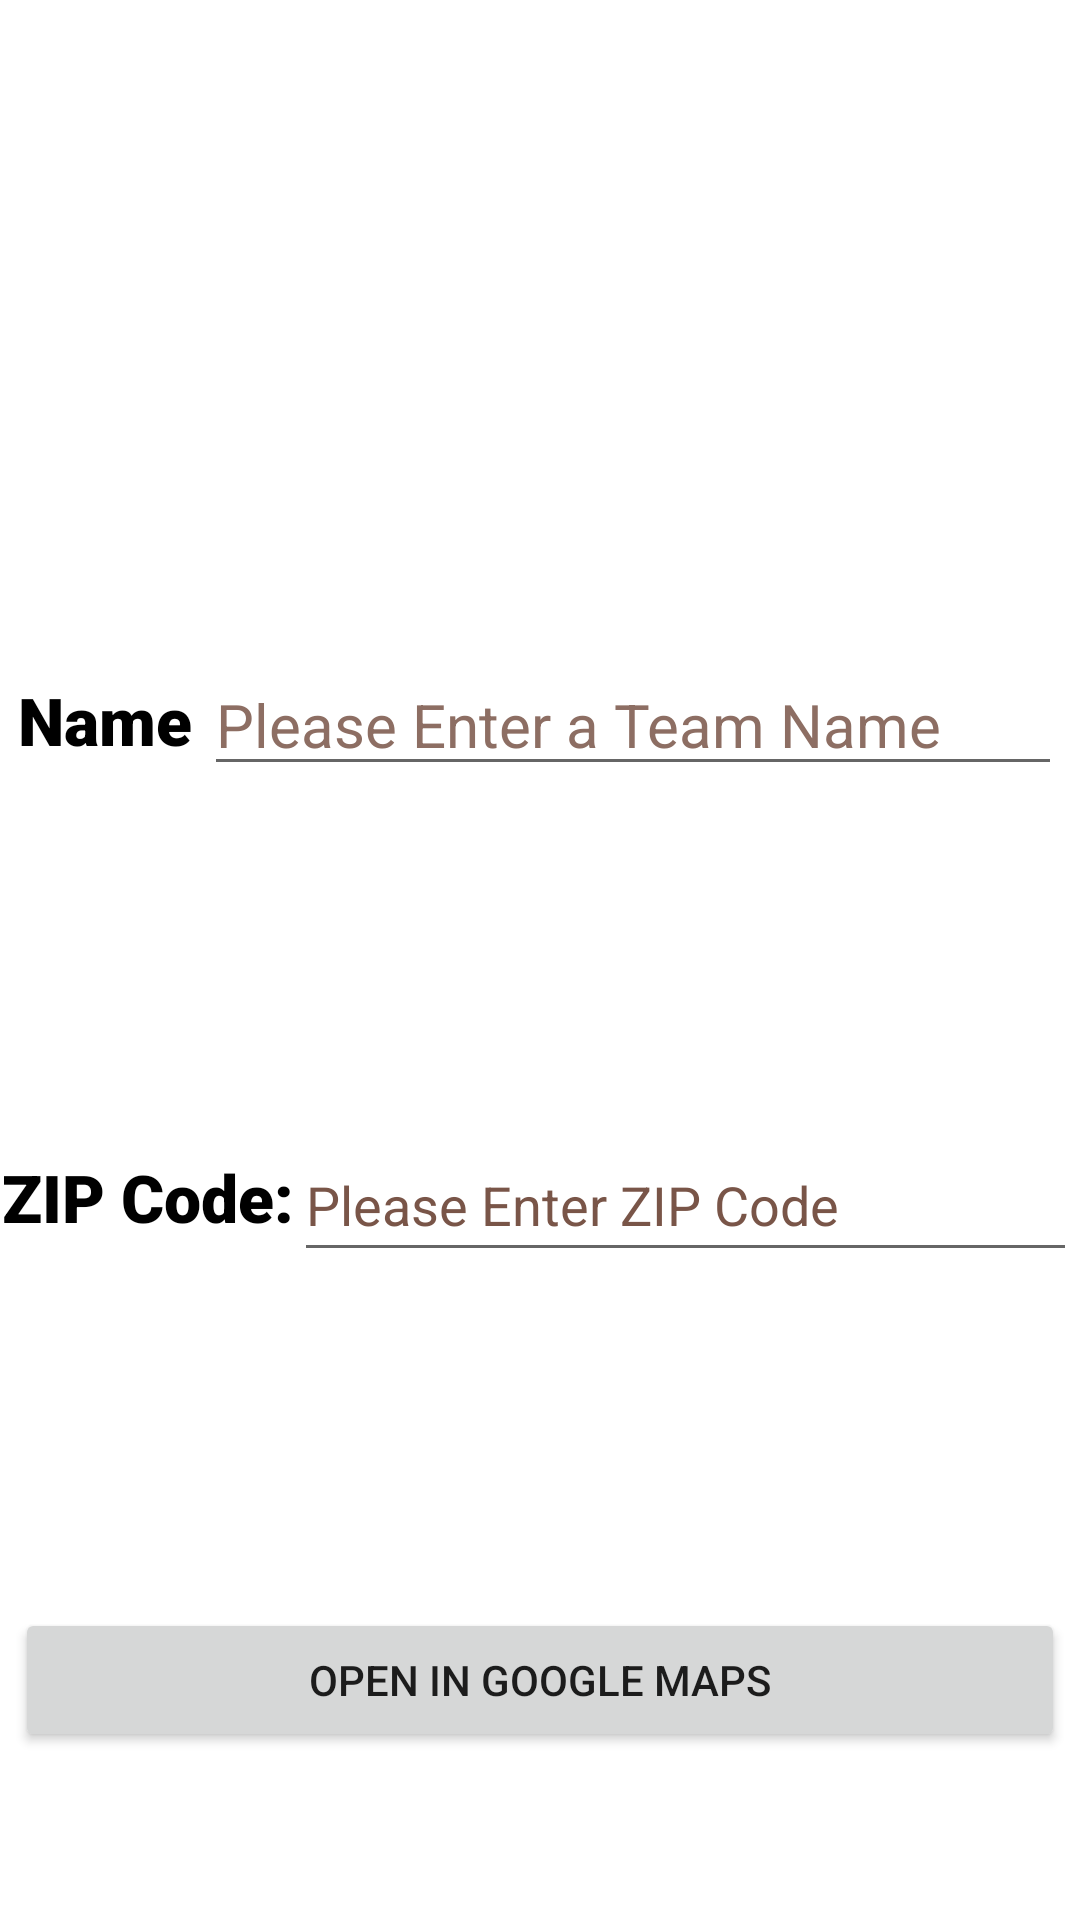

Write the Android layout XML for this screen, with the resource values it uses.
<!-- AndroidManifest.xml: application theme Theme.SportsProfileManager -->
<!-- res/layout/activity_main.xml -->
<?xml version="1.0" encoding="utf-8"?>
<androidx.constraintlayout.widget.ConstraintLayout xmlns:android="http://schemas.android.com/apk/res/android"
    xmlns:app="http://schemas.android.com/apk/res-auto"
    xmlns:tools="http://schemas.android.com/tools"
    android:layout_width="match_parent"
    android:layout_height="match_parent"
    tools:context=".MainActivity">

    <LinearLayout
        android:layout_width="match_parent"
        android:layout_height="match_parent"
        android:background="@drawable/bg"
        android:orientation="vertical"
        tools:layout_editor_absoluteX="1dp"
        tools:layout_editor_absoluteY="1dp">

        <LinearLayout
            android:layout_width="match_parent"
            android:layout_height="0dp"
            android:layout_weight="1"
            android:gravity="center_horizontal|center_vertical"
            android:orientation="horizontal">

            <ImageView
                android:id="@+id/avatarImage"
                android:layout_width="0dp"
                android:layout_height="wrap_content"
                android:layout_weight="1"
                android:contentDescription="@string/sports_team_avatar"
                android:onClick="OnSetAvatarButton"
                android:scaleType="centerInside"
                app:srcCompat="@drawable/pfp" />
        </LinearLayout>

        <LinearLayout
            android:layout_width="match_parent"
            android:layout_height="0dp"
            android:layout_weight="1"
            android:gravity="center_horizontal|center_vertical"
            android:orientation="horizontal">

            <TextView
                android:id="@+id/nameTextView"
                android:layout_width="62dp"
                android:layout_height="29dp"
                android:fontFamily="sans-serif-black"
                android:text="@string/name"
                android:textColor="#000000"
                android:textSize="22sp" />

            <com.google.android.material.textfield.TextInputEditText
                android:id="@+id/nameEditText"
                android:layout_width="286dp"
                android:layout_height="wrap_content"
                android:hint="@string/please_enter_a_team_name"
                android:textColor="#636363"
                android:textColorHint="#8D6E63"
                android:textSize="20sp" />

        </LinearLayout>

        <LinearLayout
            android:layout_width="match_parent"
            android:layout_height="0dp"
            android:layout_weight="1"
            android:gravity="center_horizontal|center_vertical"
            android:orientation="horizontal">

            <TextView
                android:id="@+id/zipCodeTextView"
                android:layout_width="wrap_content"
                android:layout_height="31dp"
                android:fontFamily="sans-serif-black"
                android:text="@string/zip_code"
                android:textColor="#000000"
                android:textSize="22sp" />

            <com.google.android.material.textfield.TextInputEditText
                android:id="@+id/postalCodeEditText"
                android:layout_width="261dp"
                android:layout_height="wrap_content"
                android:hint="@string/please_enter_zip_code"
                android:minHeight="48dp"
                android:textColor="#676767"
                android:textColorHint="#795548" />
        </LinearLayout>

        <LinearLayout
            android:layout_width="match_parent"
            android:layout_height="0dp"
            android:layout_weight="1"
            android:gravity="center_horizontal|center_vertical"
            android:orientation="horizontal">

            <Button
                android:id="@+id/OpenInGoogleMaps"
                android:layout_width="350dp"
                android:layout_height="wrap_content"
                android:hapticFeedbackEnabled="false"
                android:onClick="@{MainActivity.OnOpenInGoogleMaps}"
                android:text="@string/open_in_google_maps" />
        </LinearLayout>
    </LinearLayout>

</androidx.constraintlayout.widget.ConstraintLayout>
<!-- resources referenced by this layout -->
<resources>
  <string name="name">Name:</string>
  <string name="open_in_google_maps">OPEN IN GOOGLE MAPS</string>
  <string name="please_enter_a_team_name">Please Enter a Team Name</string>
  <string name="please_enter_zip_code">Please Enter ZIP Code</string>
  <string name="sports_team_avatar">Sports team avatar</string>
  <string name="zip_code">ZIP Code:</string>
  <style name="Theme.SportsProfileManager" parent="Theme.MaterialComponents.DayNight.DarkActionBar">
          
          <item name="colorPrimary">@color/purple_500</item>
          <item name="colorPrimaryVariant">@color/purple_700</item>
          <item name="colorOnPrimary">@color/white</item>
          
          <item name="colorSecondary">@color/teal_200</item>
          <item name="colorSecondaryVariant">@color/teal_700</item>
          <item name="colorOnSecondary">@color/black</item>
          
          <item name="android:statusBarColor">?attr/colorPrimaryVariant</item>
          
      </style>
  <!-- not gathered from this repository: default colours our renderer supplied (Android Studio template values) -->
  <color name="purple_500">#FF6200EE</color>
  <color name="purple_700">#FF3700B3</color>
  <color name="teal_200">#FF03DAC5</color>
  <color name="teal_700">#FF018786</color>
  <color name="black">#FF000000</color>
  <color name="white">#FFFFFFFF</color>
</resources>
